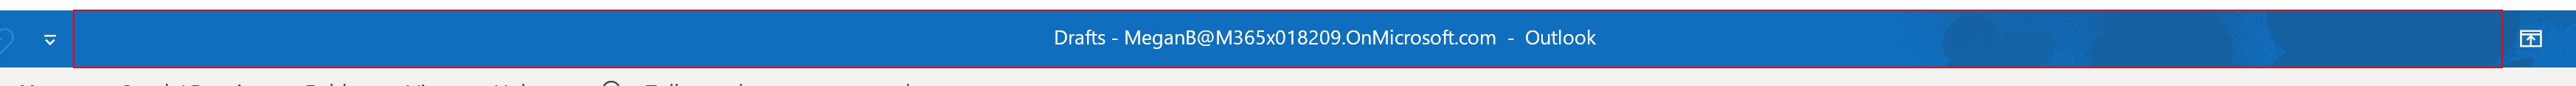
Workflow: ChangeTrustCenterSettings

Step 1: type a value into the element in window '*Outlook' (outlook.exe)

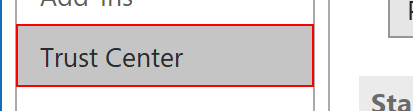
Step 2: click on the list item 'Trust Center' in window 'Outlook Options' (outlook.exe)

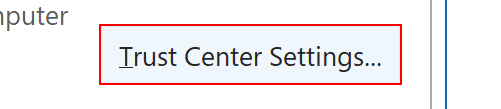
Step 3: click on the push button 'Trust Center Settings...' in window 'Outlook Options' (outlook.exe)

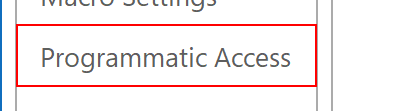
Step 4: click on the list item 'Programmatic Access' in window 'Trust Center' (outlook.exe)

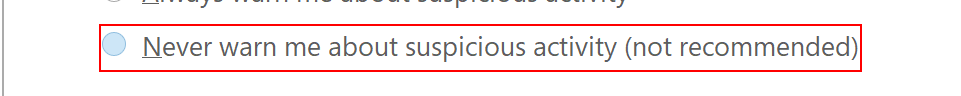
Step 5: click on the radio button 'Never warn me about suspicious activity (not recommended)' in window 'Trust Center' (outlook.exe)

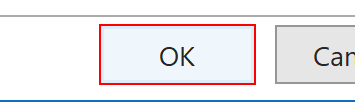
Step 6: click on the push button in window 'Trust Center' (outlook.exe)

Step 7: click on the push button in window 'Outlook Options' (outlook.exe) (same screen as step 6)